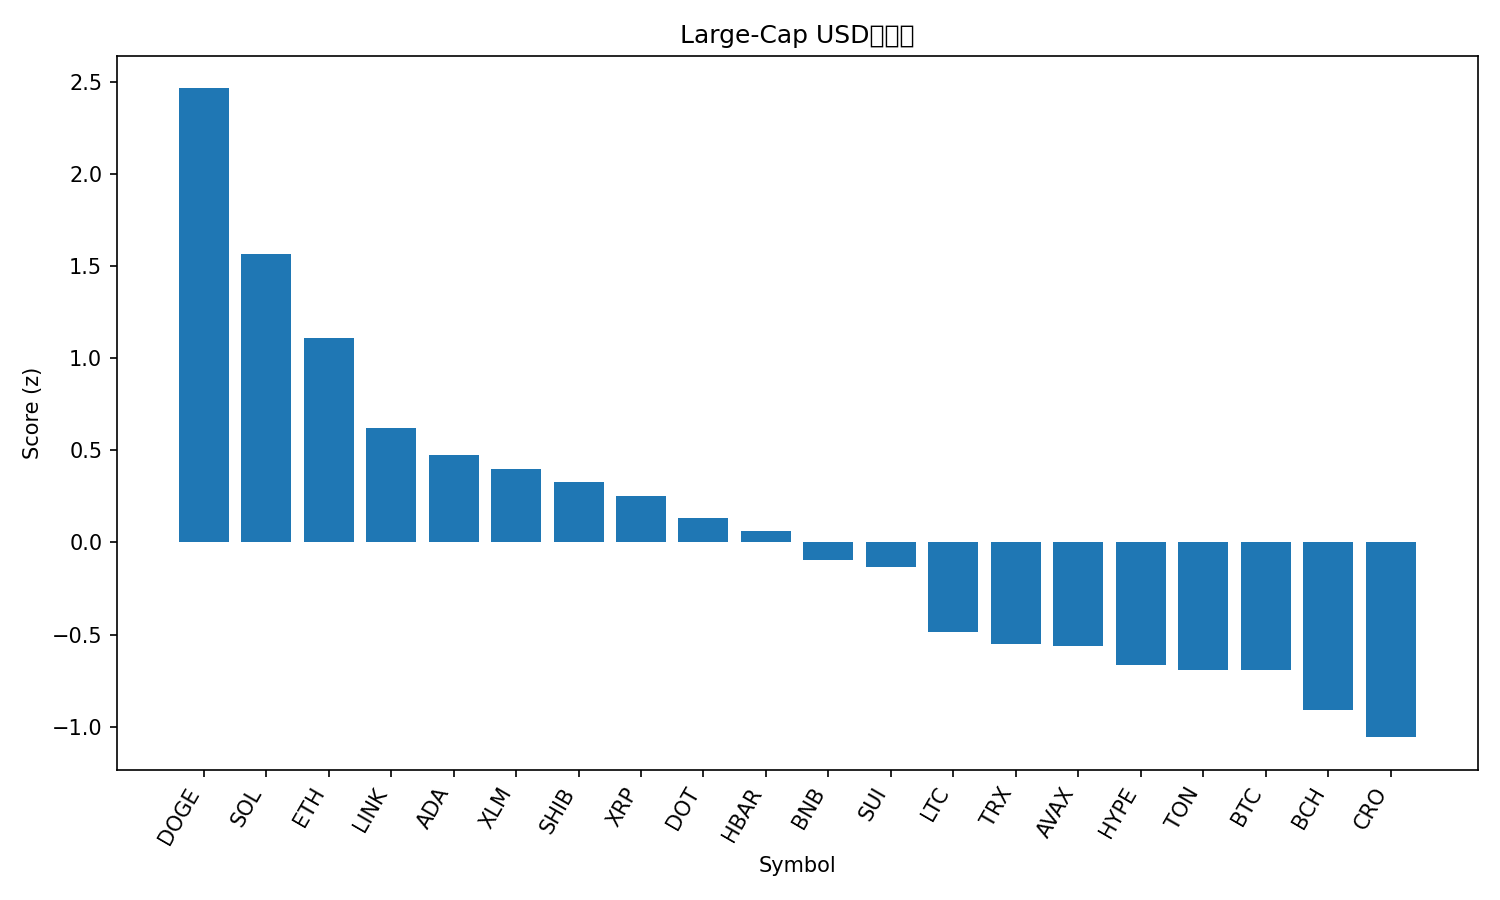

Source data for this figure (header and first rows):
rank, name, symbol, price, pct_1h, pct_24h, pct_7d, pct_1h_vs_btc, pct_24h_vs_btc, pct_7d_vs_btc, market_cap_rank, market_cap, volume_usd, score
1, Dogecoin, DOGE, 0.2766, 1.956, 8.32, 26.99, 1.765, 7.25, 22.83, 8, 41750604899, 4493031474, 2.464
2, Solana, SOL, 243.6, 1.392, 6.686, 19.95, 1.201, 5.616, 15.79, 5, 132128855817, 13708122103, 1.567
3, Ethereum, ETH, 4717, 1.231, 6.189, 9.685, 1.039, 5.12, 5.525, 2, 568969211704, 39508808265, 1.107
4, Chainlink, LINK, 25.26, 0.9589, 4.191, 13.4, 0.7674, 3.121, 9.239, 13, 17117054291, 1206792751, 0.6224
5, Cardano, ADA, 0.9159, 1.124, 2.845, 10.29, 0.9322, 1.775, 6.126, 11, 33401058382, 1781887467, 0.4747
6, Stellar, XLM, 0.4037, 1.046, 2.471, 12.16, 0.8542, 1.401, 8, 19, 12839984056, 236798019, 0.3995
7, Shiba Inu, SHIB, 1.372e-05, 0.7915, 3.736, 10.4, 0.5999, 2.666, 6.236, 30, 8081767925, 316491227, 0.3296
8, XRP, XRP, 3.12, 0.7702, 3.243, 10.62, 0.5787, 2.174, 6.462, 3, 186158028581, 6438044888, 0.2542
9, Polkadot, DOT, 4.31, 0.9043, 1.516, 12.14, 0.7127, 0.4467, 7.983, 34, 6560052384, 281461547, 0.1346
10, Hedera, HBAR, 0.2448, 0.7419, 2.006, 11.83, 0.5503, 0.9362, 7.672, 25, 10367542704, 299343851, 0.06342
11, BNB, BNB, 928.7, 0.4224, 3.195, 9.259, 0.2308, 2.125, 5.099, 6, 129226570092, 1571168486, -0.09288
12, Sui, SUI, 3.71, 0.7396, 1.103, 9.661, 0.5481, 0.03369, 5.501, 18, 13211639855, 1122279244, -0.1324
13, Litecoin, LTC, 117.9, 0.3554, 1.713, 5.184, 0.1638, 0.6434, 1.024, 26, 8990455505, 699936619, -0.4856
14, TRON, TRX, 0.352, 0.245, 1.8, 5.793, 0.05339, 0.73, 1.633, 10, 33314317559, 743280785, -0.5494
15, Avalanche, AVAX, 28.71, 0.3722, -1.22, 18.28, 0.1806, -2.289, 14.12, 22, 12121630989, 856058223, -0.5649
16, Hyperliquid, HYPE, 55.91, 0.2116, -0.9784, 18.32, 0.02004, -2.048, 14.16, 15, 15157254357, 708869109, -0.6629
17, Toncoin, TON, 3.23, 0.2768, 1, 4.109, 0.08525, -0.06951, -0.0505, 29, 8285241287, 172922233, -0.6901
18, Bitcoin, BTC, 116263, 0.1916, 1.07, 4.16, 0.0, 0.0, 0.0, 1, 2315989045045, 51979896135, -0.6942
19, Bitcoin Cash, BCH, 597.4, 0.2077, 1.009, -2.017, 0.01613, -0.06093, -6.177, 23, 11903524268, 362605938, -0.9115
20, Cronos, CRO, 0.2557, 0.5488, -1.5, -3.974, 0.3572, -2.57, -8.134, 28, 8602833210, 64601183, -1.057
21, Figure Heloc, FIGR_HELOC, 1.011, 0.0, -2.44, -2.854, -0.1916, -3.509, -7.014, 21, 12516490580, 29674000, -1.634
